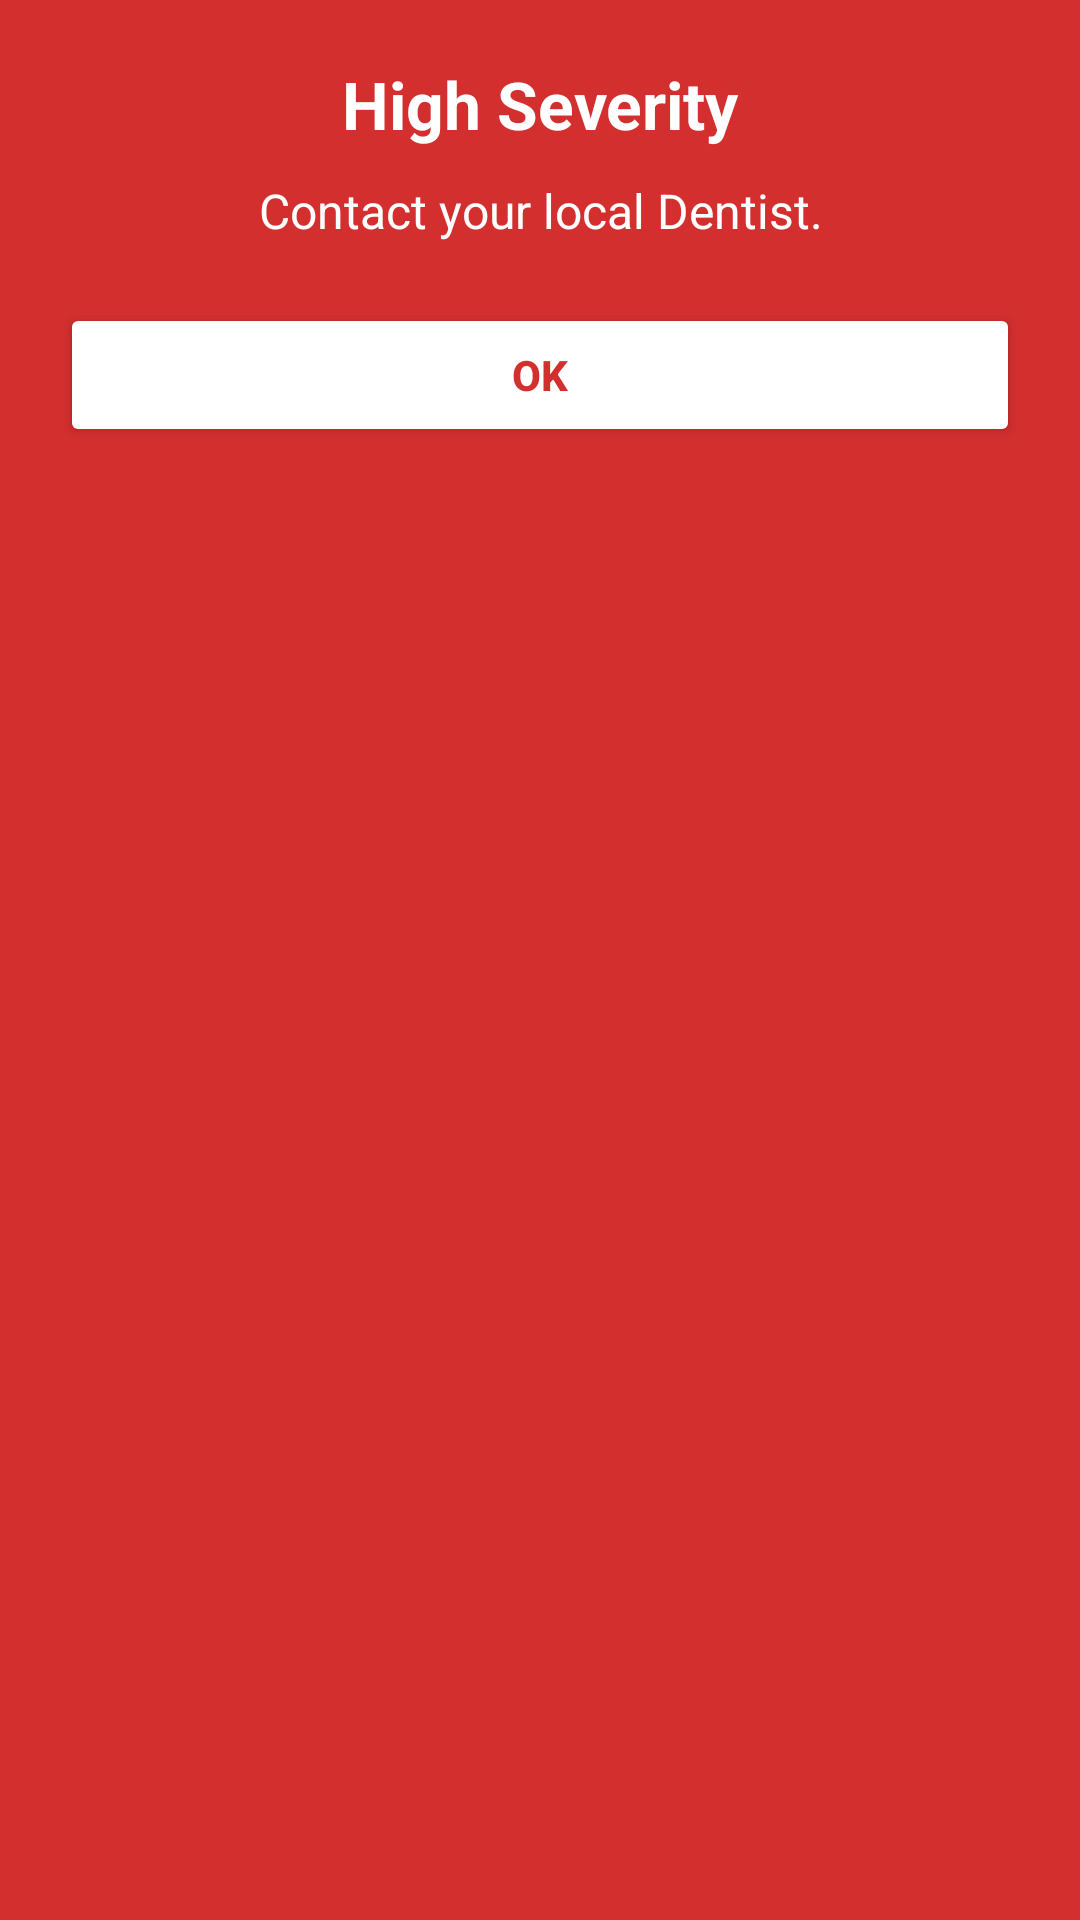

This screen was rendered from an Android layout file. Write that file and the resources it references.
<!-- AndroidManifest.xml: application theme Theme.Gringuard -->
<!-- res/layout/popup_high_severity.xml -->
<?xml version="1.0" encoding="utf-8"?>
<LinearLayout xmlns:android="http://schemas.android.com/apk/res/android"
    android:layout_width="280dp"
    android:layout_height="wrap_content"
    android:background="#D32F2F"
    android:orientation="vertical"
    android:padding="20dp"
    android:layout_gravity="center">

    <TextView
        android:layout_width="match_parent"
        android:layout_height="wrap_content"
        android:layout_marginBottom="10dp"
        android:gravity="center"
        android:text="High Severity"
        android:textColor="#FFFFFF"
        android:textSize="22sp"
        android:textStyle="bold" />

    <TextView
        android:layout_width="match_parent"
        android:layout_height="wrap_content"
        android:layout_marginBottom="20dp"
        android:gravity="center"
        android:text="Contact your local Dentist."
        android:textColor="#FFFFFF"
        android:textSize="16sp" />

    <Button
        android:id="@+id/okBtn"
        android:layout_width="match_parent"
        android:layout_height="wrap_content"
        android:backgroundTint="#FFFFFF"
        android:text="OK"
        android:textColor="#D32F2F"
        android:textStyle="bold" />

</LinearLayout>
<!-- resources referenced by this layout -->
<resources>
  <style name="Theme.Gringuard" parent="Base.Theme.Gringuard" />
  <style name="Base.Theme.Gringuard" parent="Theme.Material3.DayNight.NoActionBar">
      </style>
</resources>
